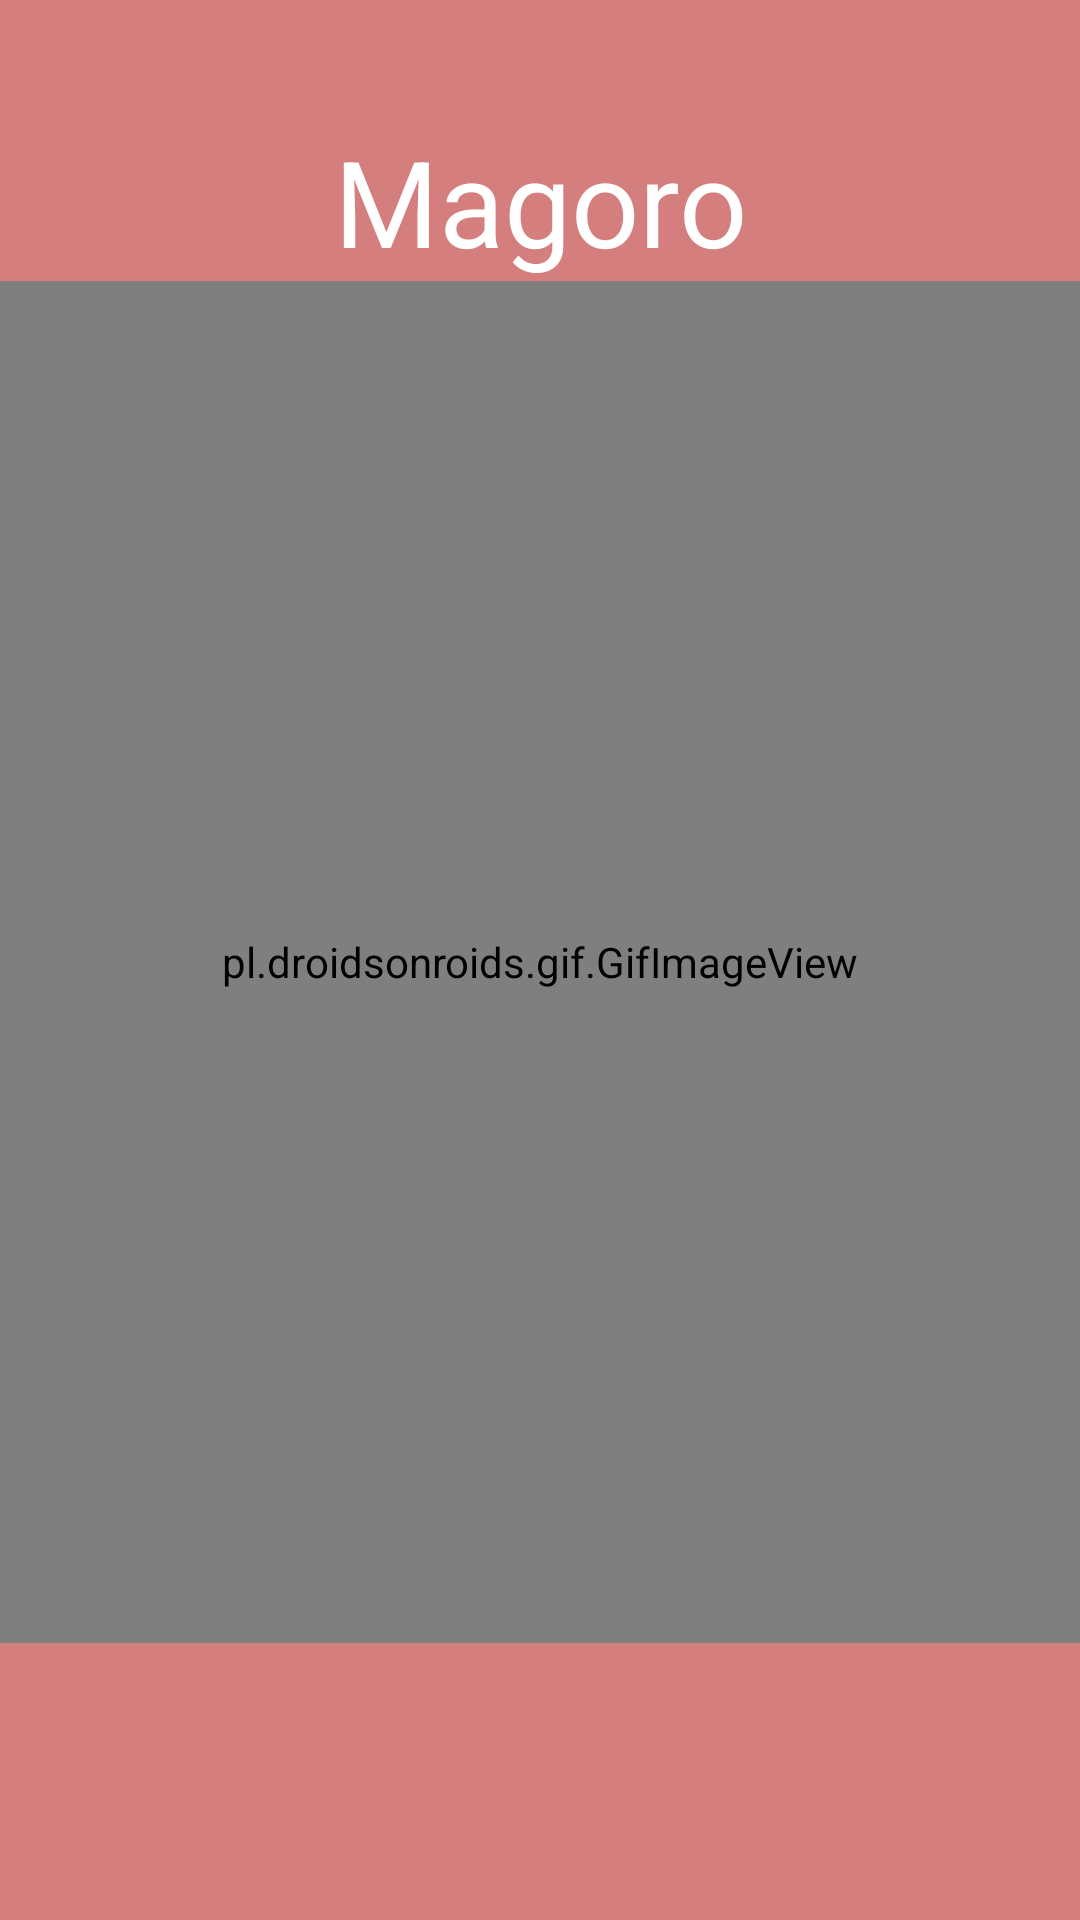

Layout XML and referenced resources for this Android screen:
<!-- AndroidManifest.xml: activity theme AppTheme.NoActionBar -->
<!-- res/layout/activity_splash.xml -->
<?xml version="1.0" encoding="utf-8"?>
<FrameLayout xmlns:android="http://schemas.android.com/apk/res/android"
    xmlns:app="http://schemas.android.com/apk/res-auto"
    xmlns:tools="http://schemas.android.com/tools"
    android:layout_width="match_parent"
    android:layout_height="match_parent"
    tools:context=".SplashActivity"
    android:background="#d47e7e">

    <LinearLayout
        android:layout_width="match_parent"
        android:layout_height="559dp"
        android:layout_gravity="center_vertical"
        android:orientation="vertical">

        <TextView
            android:layout_width="match_parent"
            android:layout_height="wrap_content"
            android:gravity="center_horizontal"
            android:text="Magoro"
            android:textAlignment="center"
            android:textColor="#FFF"
            android:textSize="40sp" />

        <pl.droidsonroids.gif.GifImageView
            android:layout_width="match_parent"
            android:layout_height="454dp"
            android:src="@drawable/magoros" />



        <ProgressBar
            android:layout_width="wrap_content"
            android:layout_height="wrap_content"
            android:layout_gravity="center_horizontal"
            android:indeterminate="true"
            android:indeterminateTint="#FF0" />

    </LinearLayout>

</FrameLayout>
<!-- resources referenced by this layout -->
<resources>
  <style name="AppTheme.NoActionBar">
          <item name="windowActionBar">false</item>
          <item name="windowNoTitle">true</item>
      </style>
</resources>
